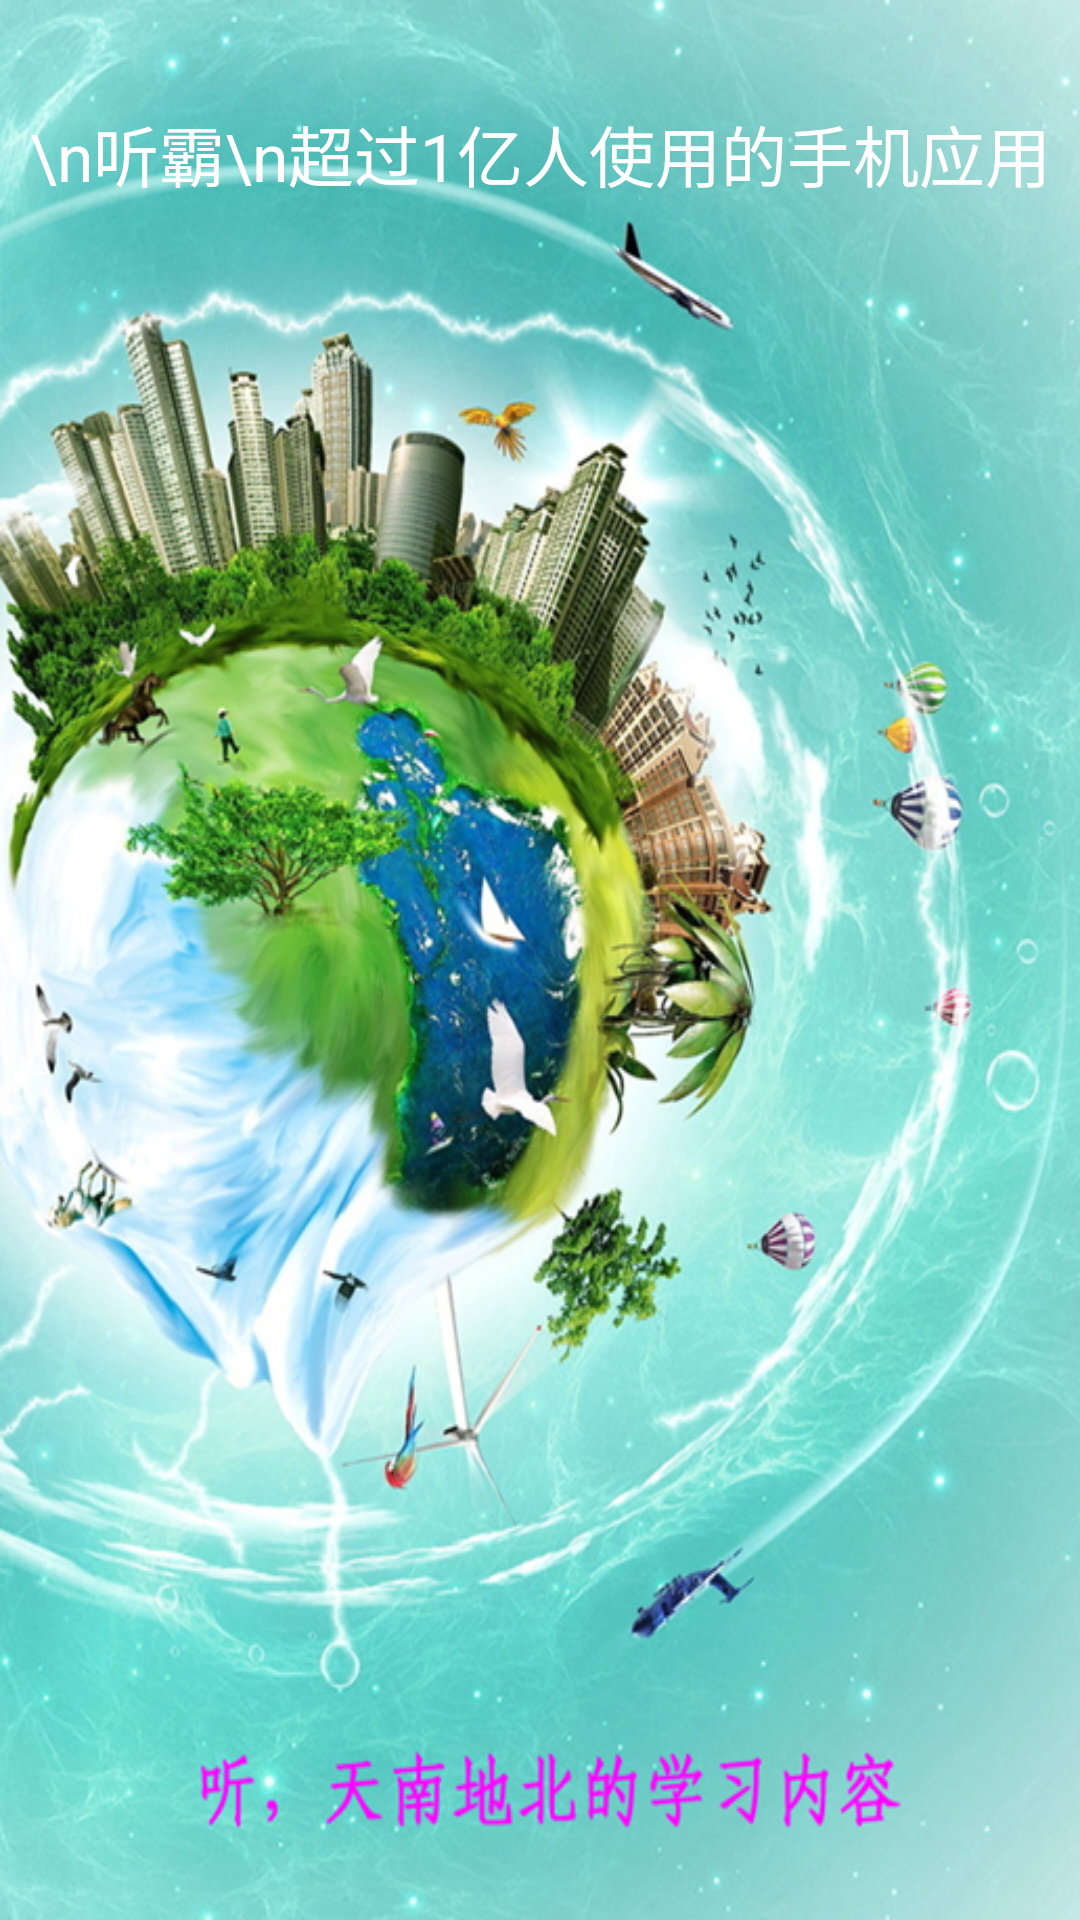

Android layout source for this screen:
<!-- AndroidManifest.xml: application theme AppTheme -->
<!-- res/layout/whats1.xml -->
<?xml version="1.0" encoding="UTF-8"?>

<RelativeLayout xmlns:android="http://schemas.android.com/apk/res/android"
    android:orientation="vertical" 
    android:background="@drawable/help1" 
    android:layout_width="fill_parent" 
    android:layout_height="fill_parent"
  >
    
    <TextView 
        android:layout_width="fill_parent" 
        android:layout_height="wrap_content" 
        android:gravity="center" 
        android:text="\n听霸\n超过1亿人使用的手机应用" 
        android:layout_alignParentTop="true"
        android:layout_marginTop="35dp"
        android:textSize="22sp"
        android:textColor="#fff" 
        />
</RelativeLayout>
<!-- resources referenced by this layout -->
<resources>
  <!-- drawable help1: png bitmap (drawable-xxhdpi, 1003279 bytes) -->
  <style name="AppTheme" parent="AppBaseTheme">
          
      </style>
  <style name="AppBaseTheme" parent="android:Theme.Light">
          
      </style>
</resources>
